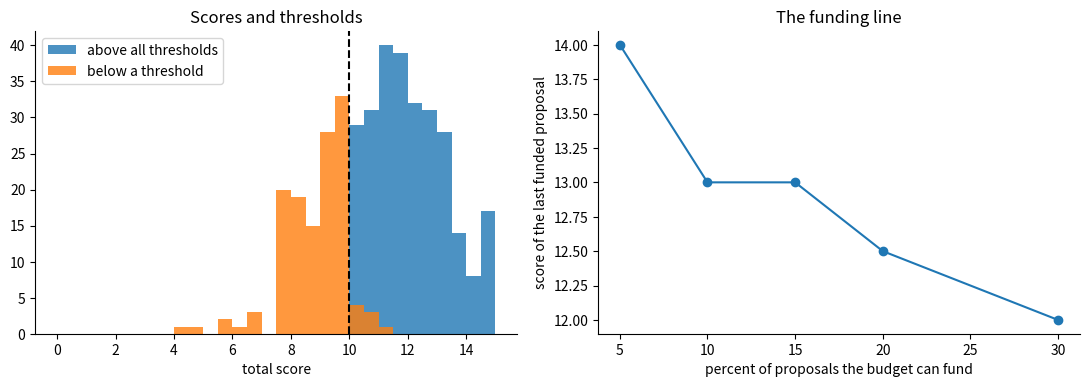

Source code (Python):
# Setup: common libraries and the self-check helper used in the exercises.
import numpy as np
import matplotlib.pyplot as plt
plt.rcParams.update({"figure.dpi": 110, "axes.spines.top": False, "axes.spines.right": False})
SEED = 2026

def check(name, value, expected, tol=1e-6):
    """Compare an exercise answer with the reference value and print feedback."""
    if value is None:
        print(f"[{name}] Not attempted yet. Replace None with your answer and run the cell again.")
        return
    try:
        ok = bool(np.allclose(np.asarray(value, dtype=float), np.asarray(expected, dtype=float), atol=tol))
    except (TypeError, ValueError):
        ok = value == expected
    print(f"[{name}] " + ("Correct." if ok else "Not yet. Revisit the explanation above and try again."))

import pandas as pd

def eu_contribution(partners, action):
    rows = []
    for name, kind, personnel, other, subcontracting in partners:
        indirect = 0.25 * (personnel + other)
        eligible = personnel + other + subcontracting + indirect
        rate = 0.7 if (action == "IA" and kind == "for-profit") else 1.0
        rows.append((name, eligible, rate, rate * eligible))
    return pd.DataFrame(rows, columns=["partner", "eligible", "rate", "eu"])

CONSORTIUM = [("university", "non-profit", 420_000, 90_000, 0), ("company", "for-profit", 300_000, 150_000, 60_000), ("research centre", "non-profit", 200_000, 40_000, 0)]
eu_contribution(CONSORTIUM, "RIA")

#@title Reference solution (run this cell; open it only after trying)
def _ia_reference():
    return float(eu_contribution(CONSORTIUM, "IA")["eu"].sum())

ia_total = None  # your computation
check("Exercise 1", ia_total, _ia_reference())
print("difference RIA minus IA:", eu_contribution(CONSORTIUM, "RIA")["eu"].sum() - _ia_reference())

SCORES = pd.DataFrame({"proposal": ["P1", "P2", "P3", "P4", "P5"],
                       "excellence": [4.5, 4.0, 3.0, 5.0, 3.5], "impact": [3.5, 4.5, 4.0, 2.5, 4.0], "implementation": [4.0, 3.5, 3.5, 4.5, 3.5]})
SCORES["total"] = SCORES[["excellence", "impact", "implementation"]].sum(axis=1)
SCORES

#@title Reference solution (run this cell; open it only after trying)
def _ranking_reference():
    s = SCORES[(SCORES[["excellence", "impact", "implementation"]] >= 3).all(axis=1) & (SCORES["total"] >= 10)].copy()
    s["rank_score"] = s["excellence"] + 1.5 * s["impact"] + s["implementation"]
    return list(s.sort_values("rank_score", ascending=False)["proposal"])

ranking = None  # a list of proposal names, best first
check("Exercise 2", ranking, _ranking_reference())

rng = np.random.default_rng(SEED)
n = 400
quality = rng.normal(0, 1, n)
scores = np.clip(np.round((3.6 + 0.6 * quality[:, None] + rng.normal(0, 0.45, (n, 3))) * 2) / 2, 0, 5)
total = scores.sum(1)
passed = (scores >= 3).all(1) & (total >= 10)
fig, ax = plt.subplots(1, 2, figsize=(11, 4))
bins = np.arange(0, 15.5, 0.5)
ax[0].hist(total[passed], bins=bins, alpha=0.8, label="above all thresholds"); ax[0].hist(total[~passed], bins=bins, alpha=0.8, label="below a threshold")
ax[0].axvline(10, color="k", ls="--"); ax[0].set_xlabel("total score"); ax[0].legend(); ax[0].set_title("Scores and thresholds")
order, shares = np.argsort(-total), [0.05, 0.1, 0.15, 0.2, 0.3]
ax[1].plot([s * 100 for s in shares], [total[order[int(s * n) - 1]] for s in shares], "o-")
ax[1].set_xlabel("percent of proposals the budget can fund"); ax[1].set_ylabel("score of the last funded proposal"); ax[1].set_title("The funding line")
plt.tight_layout(); plt.show()
print(f"share of proposals above all thresholds: {passed.mean():.2f}")
